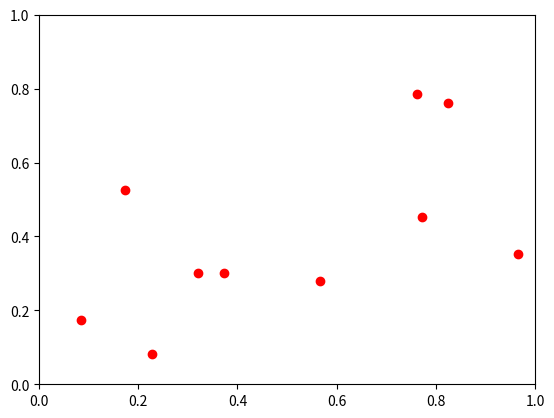

Here is the Python script that generated this plot:
import random as rnd
import numpy as np
import matplotlib.pyplot as plt

fig = plt.figure()
ax = plt.axes(xlim=(0,1),ylim=(0,1))

npart = 10
nsteps = 100

xpos = np.random.rand(npart); ypos = np.random.rand(npart)
plt.plot(xpos,ypos,'ro')

plt.show()